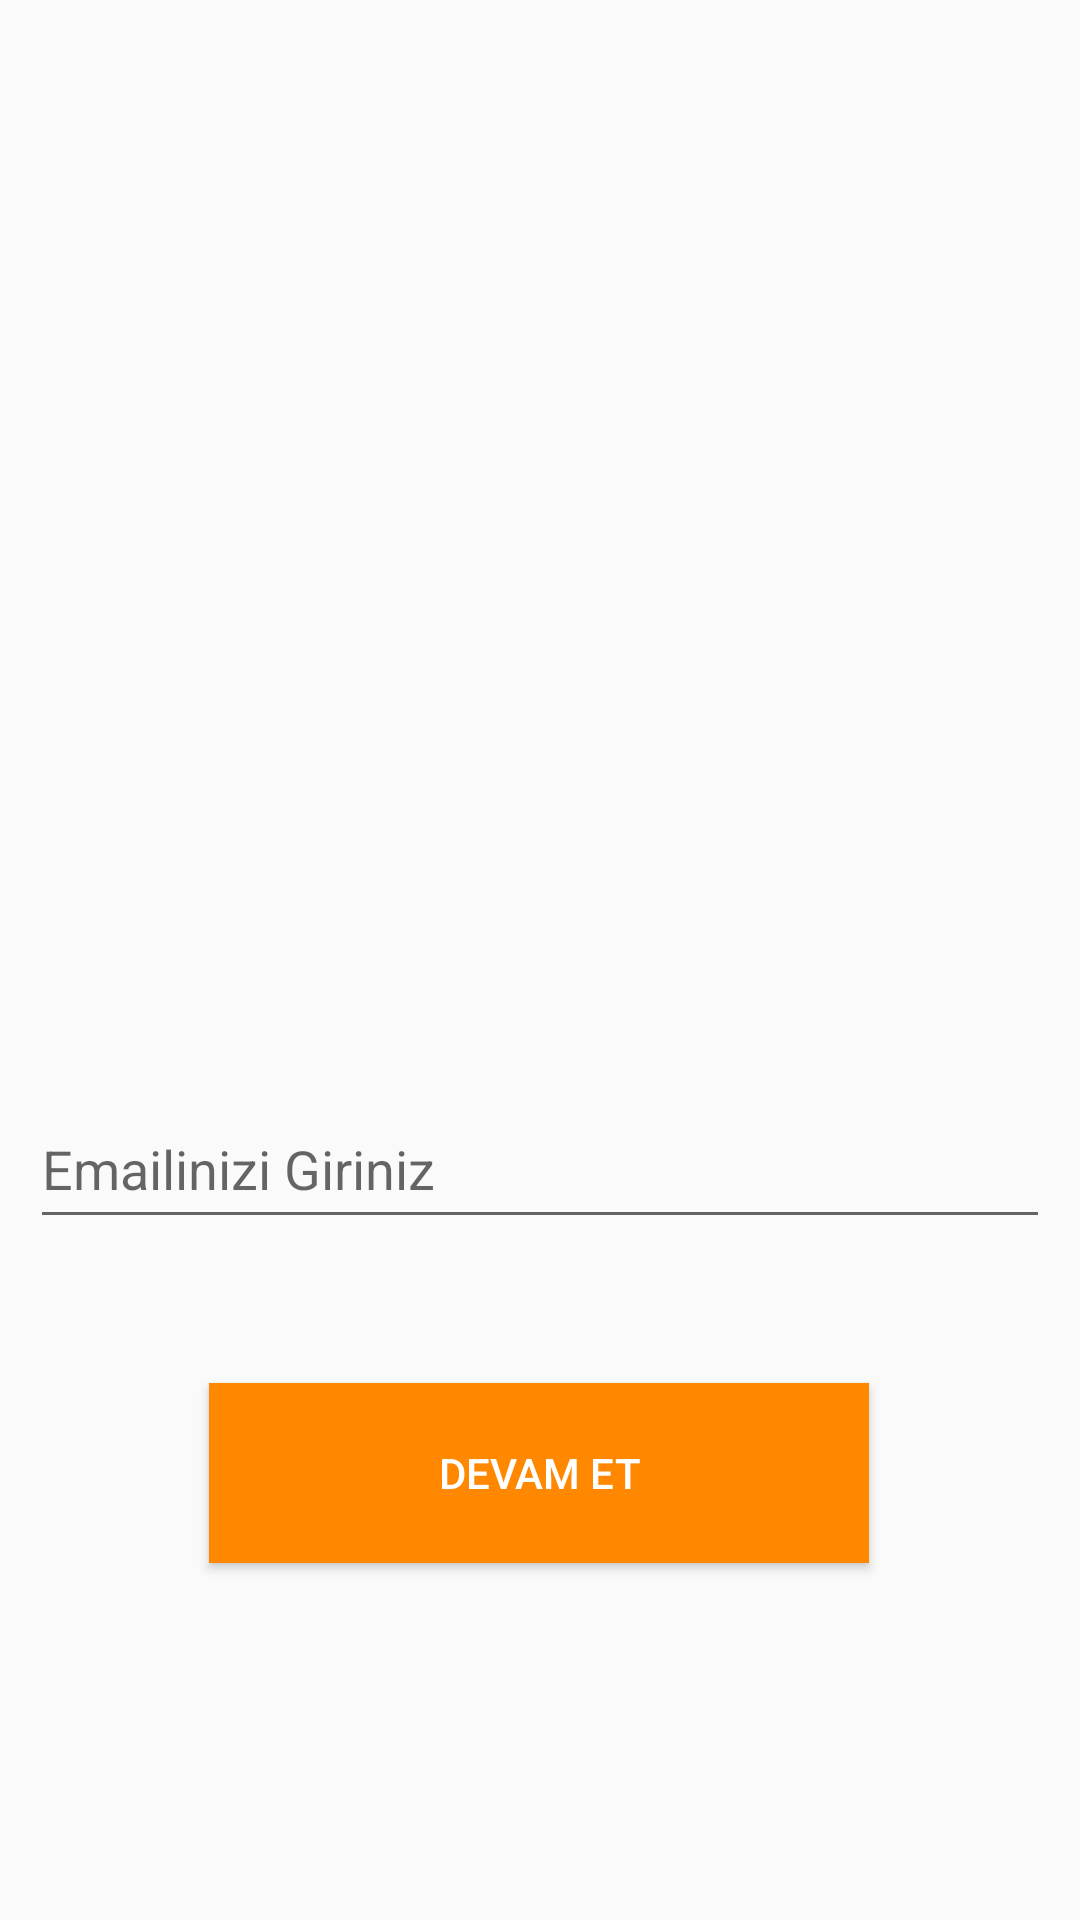

The Android layout XML behind this screen, and the referenced resources:
<!-- AndroidManifest.xml: application theme AppTheme -->
<!-- res/layout/activity_forgot__password.xml -->
<?xml version="1.0" encoding="utf-8"?>
<androidx.constraintlayout.widget.ConstraintLayout xmlns:android="http://schemas.android.com/apk/res/android"
    xmlns:app="http://schemas.android.com/apk/res-auto"
    xmlns:tools="http://schemas.android.com/tools"
    android:layout_width="match_parent"
    android:layout_height="match_parent"
    android:background="@drawable/orange"
    tools:context=".forgot_Password">

    <ImageView
        android:id="@+id/imageView3"
        android:layout_width="350dp"
        android:layout_height="240dp"
        android:layout_marginStart="70dp"
        android:layout_marginTop="50dp"
        android:layout_marginEnd="70dp"
        android:layout_marginBottom="73dp"
        android:scaleType="centerCrop"
        app:layout_constraintBottom_toTopOf="@+id/editTextPasswordEmail"
        app:layout_constraintEnd_toEndOf="parent"
        app:layout_constraintHorizontal_bias="0.506"
        app:layout_constraintStart_toStartOf="parent"
        app:layout_constraintTop_toTopOf="parent"
        app:layout_constraintVertical_bias="0.0"
        app:srcCompat="@drawable/unuttum" />

    <EditText
        android:id="@+id/editTextPasswordEmail"
        android:layout_width="340dp"
        android:layout_height="50dp"
        android:layout_marginStart="32dp"
        android:layout_marginEnd="32dp"
        android:layout_marginBottom="28dp"
        android:ems="10"
        android:hint="Emailinizi Giriniz"
        android:inputType="textEmailAddress"
        app:layout_constraintBottom_toTopOf="@+id/buttonPasswordDevam"
        app:layout_constraintEnd_toEndOf="parent"
        app:layout_constraintStart_toStartOf="parent" />

    <Button
        android:id="@+id/buttonPasswordDevam"
        android:layout_width="220dp"
        android:layout_height="60dp"
        android:layout_marginTop="48dp"
        android:background="@android:color/holo_orange_dark"
        android:text="Devam Et"
        android:textColor="@android:color/white"
        app:layout_constraintEnd_toEndOf="parent"
        app:layout_constraintHorizontal_bias="0.497"
        app:layout_constraintStart_toStartOf="parent"
        app:layout_constraintTop_toBottomOf="@+id/editTextPasswordEmail" />

    <ProgressBar
        android:id="@+id/progressBarPasswordForget"
        style="?android:attr/progressBarStyle"
        android:layout_width="wrap_content"
        android:layout_height="wrap_content"
        android:layout_marginEnd="84dp"
        android:layout_marginBottom="200dp"
        android:visibility="invisible"
        app:layout_constraintBottom_toBottomOf="parent"
        app:layout_constraintEnd_toEndOf="@+id/buttonPasswordDevam"
        app:layout_constraintTop_toBottomOf="@+id/buttonPasswordDevam"
        app:layout_constraintVertical_bias="0.0" />
</androidx.constraintlayout.widget.ConstraintLayout>
<!-- resources referenced by this layout -->
<resources>
  <style name="AppTheme" parent="Theme.AppCompat.Light.DarkActionBar">
         <item name="colorPrimary">#f89663</item>
         <item name="colorPrimaryDark">#f89663</item>
         <item name="colorAccent">#f89663</item>
  
      </style>
</resources>
